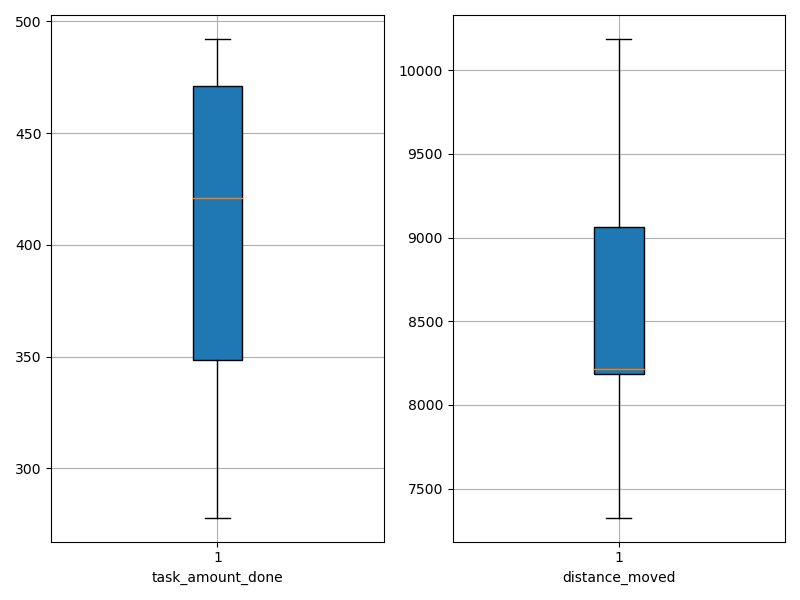

Data behind this chart, as committed beside it:
agent_id, task_amount_done, distance_moved
0, 278.0, 7326
1, 350.0, 8185
2, 279.0, 8677
3, 421.0, 7975
4, 492.0, 10185
5, 487.0, 8239
6, 490.0, 8187
7, 348.0, 8186
8, 421.0, 9195
9, 424.0, 9688
